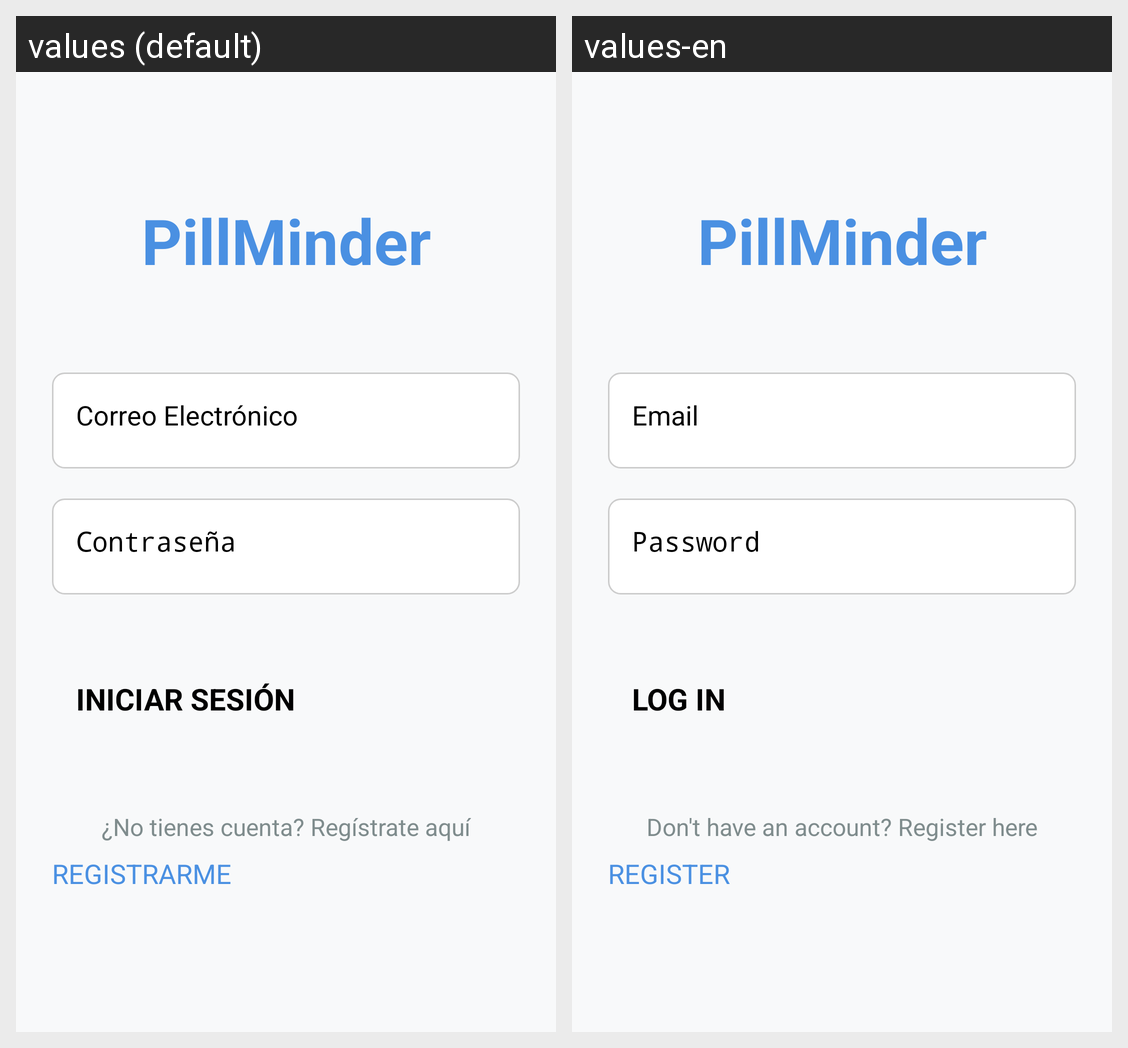

Strings drawn on this Android screen and how each of the app's shown locales translates them:
Android screen res/layout/activity_login.xml rendered under 2 locales, left to right: values (default), values-en. Device: Nexus 5 (rendered at 1080×1920; each locale shown at half size, 540×960, under a caption strip naming it); theme Theme.PillMinder.NoActionBar.
Strings drawn on this screen, with the default value and each locale's value (text and hints the layout hard-codes, and strings that could not be matched under every locale, appear in the picture but are not listed):

app_name
  values: PillMinder
  values-en: PillMinder

login_email_hint
  values: Correo Electrónico
  values-en: Email

login_password_hint
  values: Contraseña
  values-en: Password

login_button
  values: INICIAR SESIÓN
  values-en: LOG IN

login_register_prompt
  values: ¿No tienes cuenta? Regístrate aquí
  values-en: Don't have an account? Register here

register_button
  values: REGISTRARME
  values-en: REGISTER
